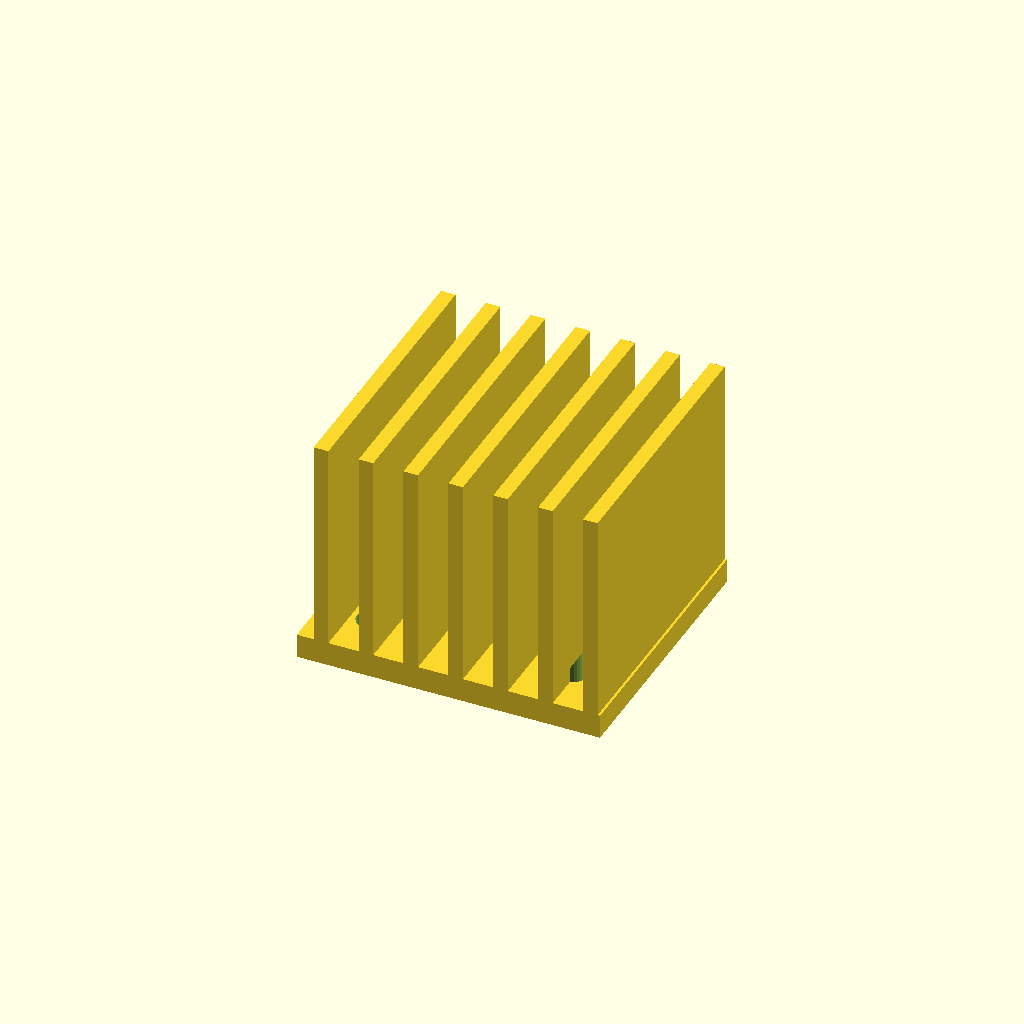
Cell 1: rendered with the file's own defaults.
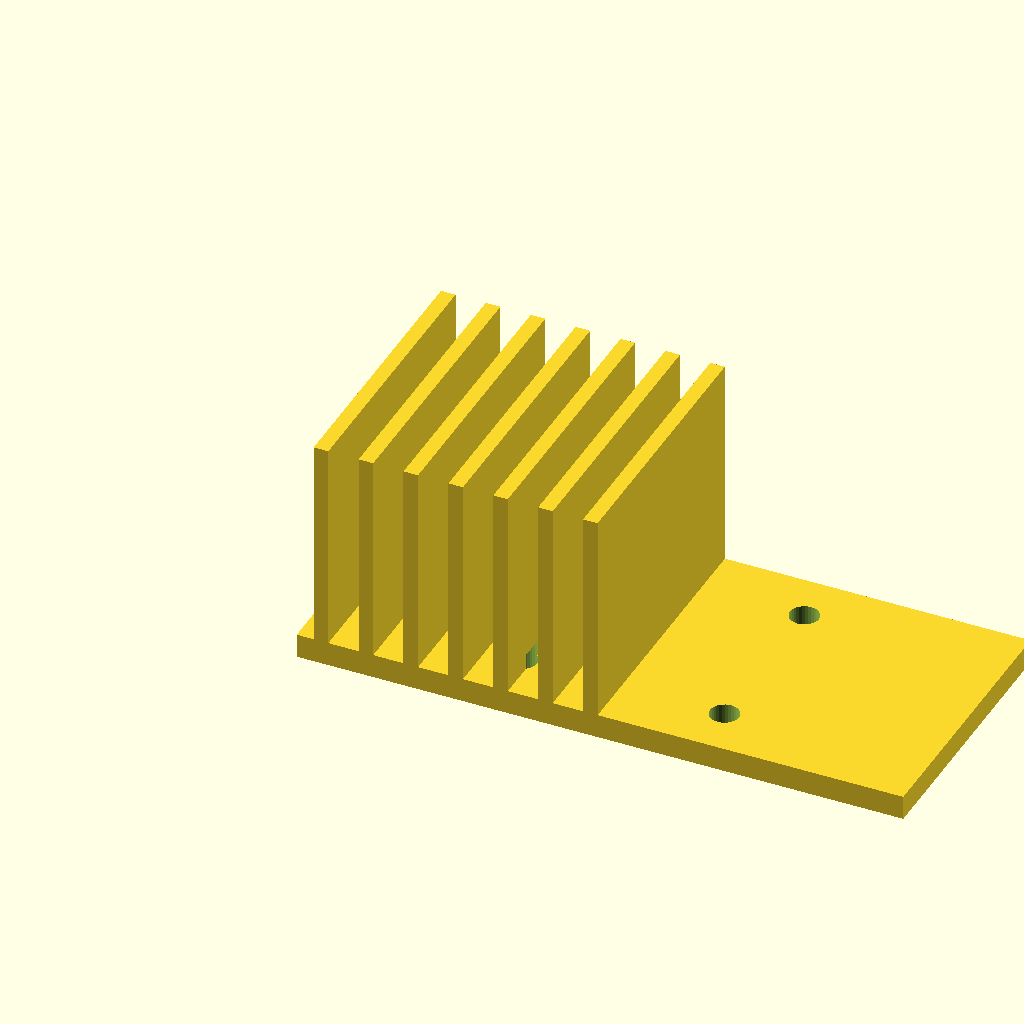
Cell 2: base_w = 100 (everything else at default).
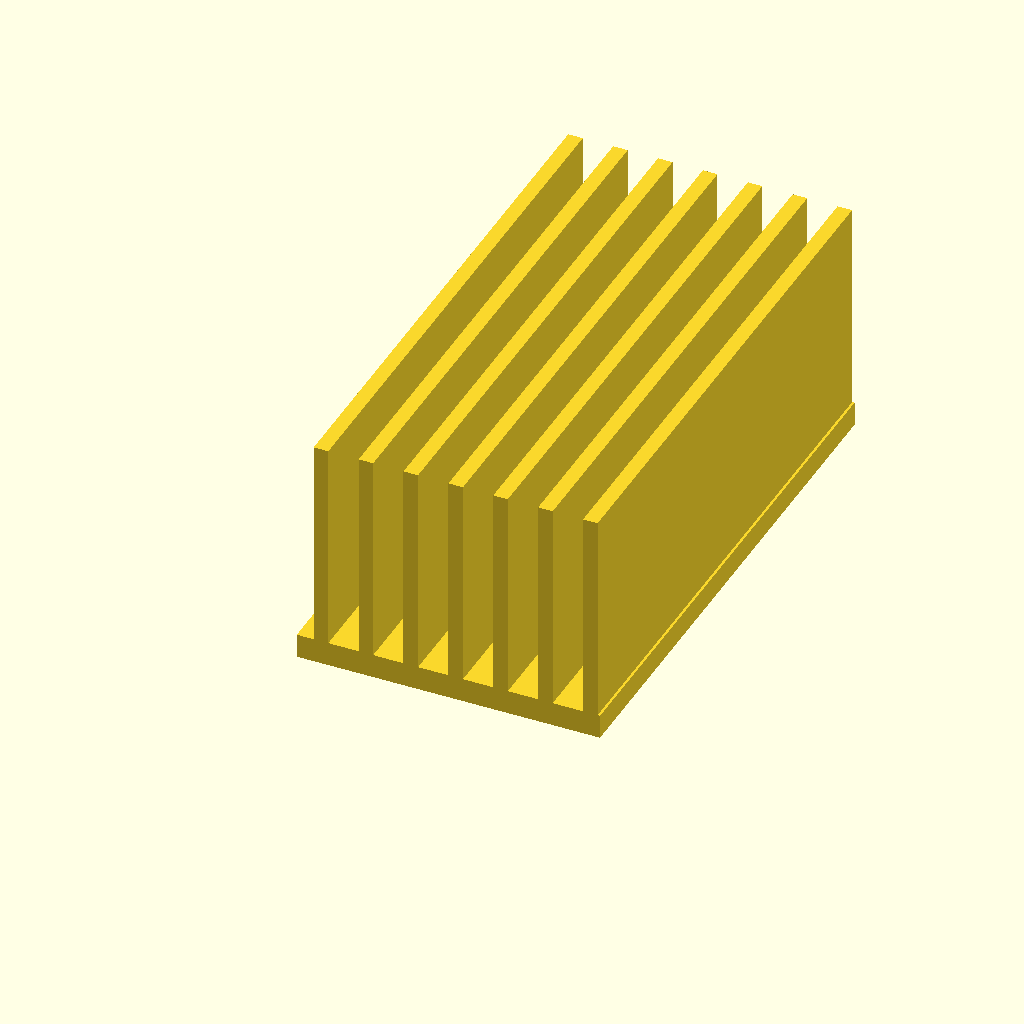
Cell 3: base_d = 90 (everything else at default).
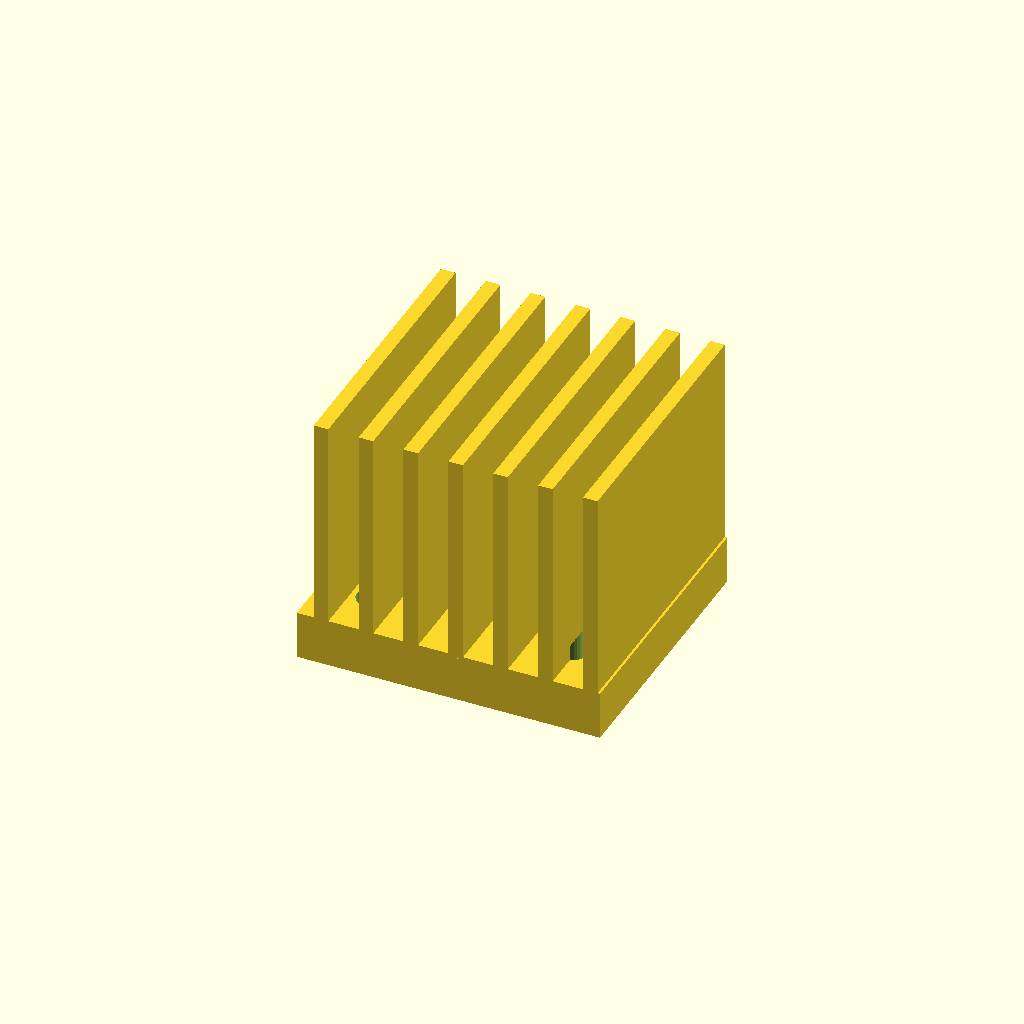
Cell 4: base_t = 8 (everything else at default).
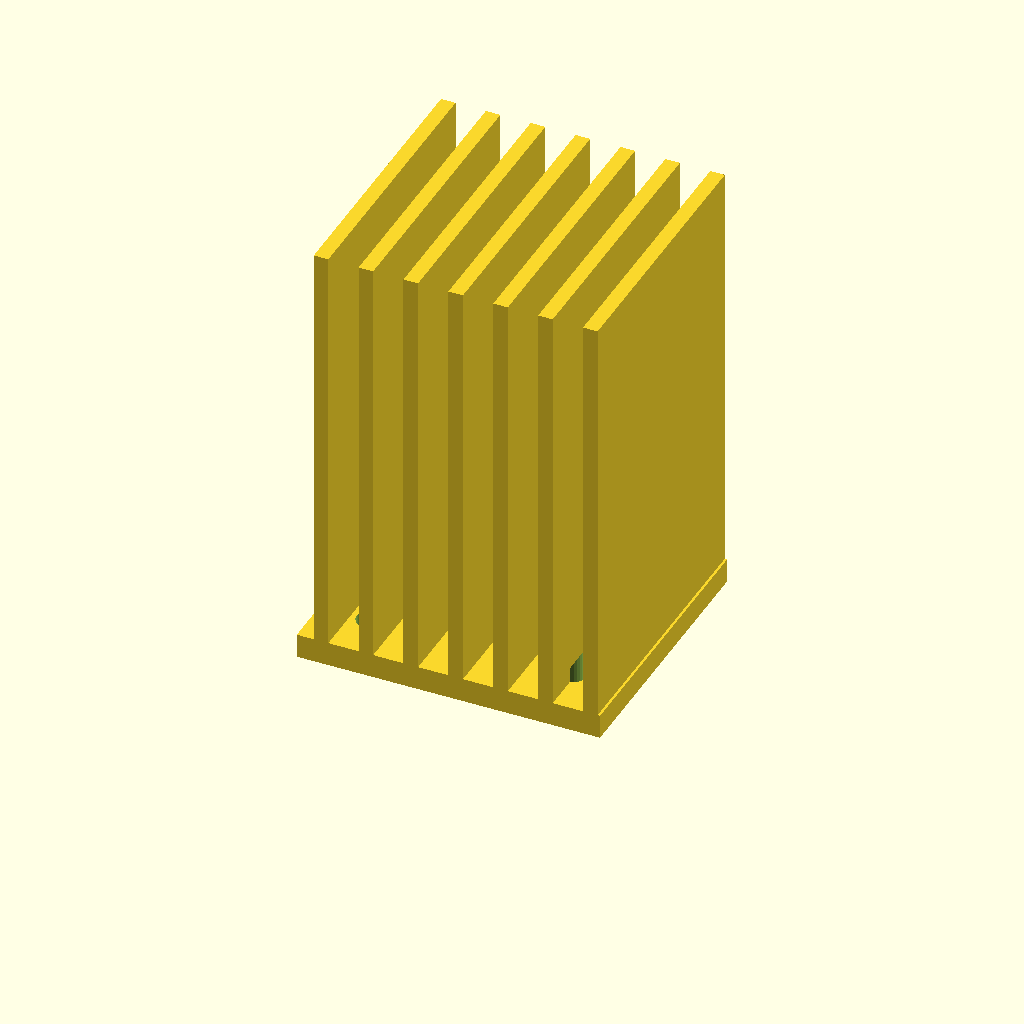
Cell 5 — fin_h set to 70, the other parameters unchanged.
All cells are drawn from one camera (rotation 55°, 0°, 25°, orthographic, colour scheme Cornfield), so only the parameter changes between them.
Source of the model, optional_data/data/gen3/heatsinks/part_0020.scad:
$fn = 32;

// ----------------------------------------------------------------------
// Finned heat sink: 50 x 45 mm base, 35 mm fins
// ----------------------------------------------------------------------

// --- parameters (mm) ---
base_w = 50;              // base width
base_d = 45;              // base depth
base_t = 4;               // base thickness
fin_h = 35;               // fin height above the base
holes_d = 4.76;           // fixing holes
hole_x = 16.62;           // hole offset in x
hole_y = 14.12;           // hole offset in y
fin_t = 2.4;              // fin thickness
fin_pitch = 7.4;          // fin pitch
fin_count = 7;            // number of fins
fin_x0 = 2.8;             // first fin offset

difference() {
  union() {
    cube([base_w, base_d, base_t]);
    for (i = [0 : fin_count - 1]) {
      translate([fin_x0 + i * fin_pitch, 0, base_t - 0.5]) cube([fin_t, base_d, fin_h + 0.5]);
    }
  }
  /* fixing holes through the base, 2.5 mm clear on both sides */
  for (hx = [-16.62, 16.62]) {
    for (hy = [-14.12, 14.12]) {
      translate([base_w / 2 + hx, base_d / 2 + hy, -2.5]) cylinder(h = base_t + 5, d = holes_d);
    }
  }
}
Customizer parameters (derived from the source; name, type, default, range or options):
base_w: number, default 50
base_d: number, default 45
base_t: number, default 4
fin_h: number, default 35
holes_d: number, default 4.76
hole_x: number, default 16.62
hole_y: number, default 14.12
fin_t: number, default 2.4
fin_pitch: number, default 7.4
fin_count: number, default 7
fin_x0: number, default 2.8
